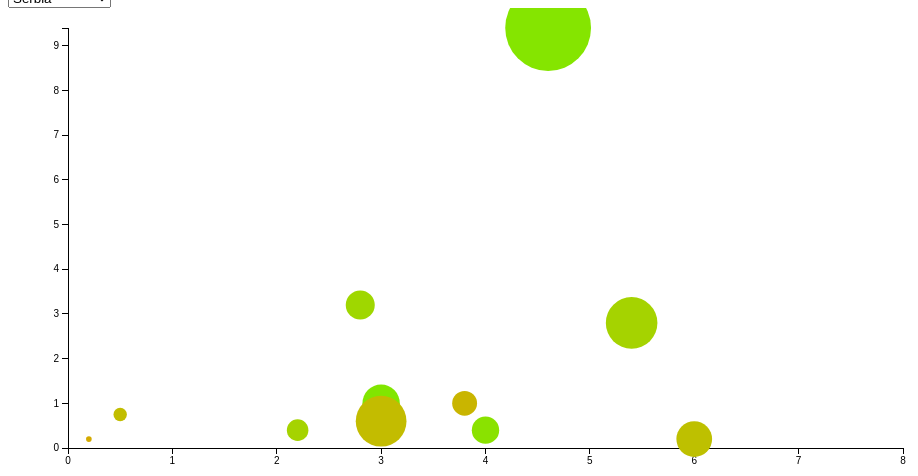
D3 v3 page, settled after 360 driven frames (6 s of simulated time); the page loaded 1 data file(s).


      d3.csv(
        "fiba_stats.csv",
        function(d) {
          return {
            Country: d.Country,
            Name: d.LastName,
            Assists: +d.AssistsTotal,
            Points: +d.PointsTotal,
            Games: +d.GamesPlayedTotal,
            PlusMinus: +d.PlusMinus,
            Minutes: +d.MinutesTotal,
            Rebounds: +d.OffensiveReboundsTotal + +d.DefensiveReboundsTotal
          };
        },
        function(data) {
          var serbia = data.filter(function(d) {
            return d.Country == "GER";
          });

          console.log(serbia);

          var margin = { top: 20, right: 15, bottom: 60, left: 60 };
          width = 960 - margin.left - margin.right;
          height = 500 - margin.top - margin.bottom;

          var x = d3.scale
            .linear()
            .domain([
              0,
              d3.max(serbia, function(d) {
                return d.Rebounds / d.Games + 2;
              })
            ])
            .range([0, width - 50]);

          var y = d3.scale
            .linear()
            .domain([
              0,
              d3.max(data, function(d) {
                return d.Assists / d.Games;
              })
            ])
            .range([height, 0]);

          var rscale = d3.scale
            .linear()
            .domain([
              0,
              d3.max(data, function(d) {
                return d.Points / d.Games;
              })
            ])
            .range([2, 50]);

          minColor = d3.min(data, function(d) {
            return d.PlusMinus / d.Games;
          });

          console.log("MIN PlusMinus p G:", minColor);

          maxColor = d3.max(data, function(d) {
            return d.PlusMinus / d.Games;
          });

          console.log("MAX PlusMinus p G:", maxColor);

          var colorScale = d3.scale
            .linear()
            .domain([minColor, maxColor])
            .interpolate(d3.interpolateHcl)
            .range([d3.rgb("#ff0000"), d3.rgb("#00ff00")]);

          console.log("Min color:", colorScale(minColor));
          var chart = d3
            .select("body")
            .append("svg:svg")
            .attr("width", width + margin.right + margin.left)
            .attr("height", height + margin.top + margin.bottom)
            .attr("class", "chart");

          var main = chart
            .append("g")
            .attr(
              "transform",
              "translate(" + margin.left + "," + margin.top + ")"
            )
            .attr("width", width)
            .attr("height", height)
            .attr("class", "main");

          // draw the x axis
          var xAxis = d3.svg
            .axis()
            .scale(x)
            .orient("bottom");

          main
            .append("g")
            .attr("transform", "translate(0," + height + ")")
            .attr("class", "main axis date")
            .call(xAxis);

          // draw the y axis
          var yAxis = d3.svg
            .axis()
            .scale(y)
            .orient("left");

          main
            .append("g")
            .attr("transform", "translate(0,0)")
            .attr("class", "main axis date")
            .call(yAxis);

          var g = main.append("svg:g");

          // create a tooltip
          var Tooltip = d3
            .select("body")
            .append("div")
            .style("opacity", 0)
            .attr("class", "tooltip")
            .style("background-color", "orange")
            .style("border", "solid")
            .style("border-width", "2px")
            .style("border-radius", "5px")
            .style("padding", "5px");

          // Three function that change the tooltip when user hover / move / leave a cell
          var mouseover = function(d) {
            Tooltip.style("opacity", 1);
            d3.select(this)
              .style("stroke", "black")
              .style("opacity", 1);
          };
          var mousemove = function(d) {
            Tooltip.html(
              `<strong>${d.Name}</strong><br/>PPG:${(
                d.Points / d.Games
              ).toFixed(1)}
      	<br/> mpg:${(d.Minutes / d.Games).toFixed(1)}`
            )
              .style("left", d3.mouse(this)[0] + 70 + "px")
              .style("top", d3.mouse(this)[1] + "px");
          };
          var mouseleave = function(d) {
            Tooltip.style("opacity", 0);
            d3.select(this)
              .style("stroke", "none")
              .style("opacity", 0.8);
          };

          g.selectAll("scatter-dots")
            .data(serbia)
            .enter()
            .append("svg:circle")
            .attr("cx", function(d, i) {
              return x(d.Rebounds / d.Games);
            })
            .attr("cy", function(d) {
              return y(d.Assists / d.Games);
            })
            .attr("r", function(d) {
              return rscale(d.Points / d.Games);
            })
            .style("fill", function(d) {
              return colorScale(d.PlusMinus / d.Games);
            })
            .on("mouseover", mouseover)
            .on("mousemove", mousemove)
            .on("mouseleave", mouseleave);
        }
      );
    

### data: fiba_stats.csv
ID, AssistsTotal, BlocksTotal, DefensiveReboundsTotal, DoubleDoubles, Efficiency, FieldGoals2PointsAttemptedTotal, FieldGoals2PointsMadeTotal, FieldGoals3PointsAttemptedTotal, FieldGoals3PointsMadeTotal, FreeThrowsAttemptedTotal, FreeThrowsMadeTotal, GamesPlayedTotal, LastName, MinutesTotal, OffensiveReboundsTotal, OfficialName, PersonalFoulsTotal, PlayerId, PlayerLink, PlusMinus, PointsTotal, Position, SecondsTotal
0, 45, 3, 48, 1, 130.0, 30, 20, 38, 10, 16, 14, 8, Ingles, 271, 1, Joe Ingles (AUS), 18, 152139, /basketballworldcup/2019/player/Joe-Ingl…, 39, 84, Small Forward, 16261
1, 50, 0, 25, 0, 91.0, 30, 9, 39, 14, 15, 11, 8, Dellavedova, 244, 10, Matthew Dellavedova (AUS), 17, 173478, /basketballworldcup/2019/player/Matthew-…, 48, 71, Guard, 14670
2, 31, 2, 11, 0, 144.0, 66, 38, 57, 23, 43, 37, 8, Mills, 271, 7, Patty Mills (AUS), 13, 156215, /basketballworldcup/2019/player/Patty-Mi…, 57, 182, Guard, 16272
3, 14, 4, 32, 1, 119.0, 41, 24, 21, 11, 11, 10, 8, Baynes, 170, 12, Aron Baynes (AUS), 18, 151328, /basketballworldcup/2019/player/Aron-Bay…, 35, 91, Forward, 10210
4, 19, 6, 36, 0, 106.0, 47, 31, 2, 0, 6, 2, 8, Bogut, 143, 12, Andrew Bogut (AUS), 24, 143395, /basketballworldcup/2019/player/Andrew-B…, 10, 64, Center, 8582
5, 6, 2, 23, 0, 52.0, 24, 13, 15, 7, 6, 3, 8, Landale, 147, 4, Jock  Landale (AUS), 14, 203105, /basketballworldcup/2019/player/Jock-Lan…, 6, 50, Center, 8867
6, 5, 0, 9, 0, 36.0, 12, 6, 37, 12, 11, 10, 8, Goulding, 142, 0, Chris Goulding (AUS), 20, 159593, /basketballworldcup/2019/player/Chris-Go…, 0, 58, Shooting Guard, 8541
7, 4, 1, 13, 0, 34.0, 13, 7, 2, 0, 14, 8, 8, Creek, 91, 8, Mitch Creek (AUS), 13, 188250, /basketballworldcup/2019/player/Mitch-Cr…, -4, 22, Small Forward, 5498
8, 8, 0, 19, 1, 84.0, 42, 25, 6, 1, 10, 10, 8, Kay, 161, 21, Nic Kay (AUS), 6, 209340, /basketballworldcup/2019/player/Nic-Kay, 19, 63, Power Forward, 9718
9, 9, 0, 5, 0, 25.0, 9, 6, 13, 5, 0, 0, 5, Abdeen, 75, 1, Mahmoud Abdeen (JOR), 10, 182457, /basketballworldcup/2019/player/Mahmoud-…, -58, 27, Point Guard, 4530
10, 0, 1, 1, 0, 11.0, 6, 4, 3, 1, 2, 2, 4, Abu Hawwas, 22, 1, Amin Abu Hawwas (JOR), 2, 224338, /basketballworldcup/2019/player/Amin-Abu…, -28, 13, Shooting Guard, 1376
11, 4, 1, 10, 0, 26.0, 5, 3, 13, 4, 2, 1, 5, Alhamarsheh, 100, 3, Ahmad Alhamarsheh (JOR), 9, 192692, /basketballworldcup/2019/player/Ahmad-Al…, -37, 19, Small Forward, 6051
12, 1, 0, 3, 0, 6.0, 12, 3, 0, 0, 4, 1, 5, AbuWazaneh, 60, 7, Yousef AbuWazaneh (JOR), 7, 220590, /basketballworldcup/2019/player/Yousef-A…, -42, 7, Center, 3606
13, 3, 1, 4, 0, 12.0, 17, 5, 0, 0, 5, 4, 4, Hussein, 44, 5, Mohammad Hussein (JOR), 8, 169001, /basketballworldcup/2019/player/Mohammad…, -22, 14, Center, 2684
14, 8, 0, 16, 0, 20.0, 30, 12, 10, 2, 5, 1, 5, Abbas, 122, 9, Zaid Abbas (JOR), 17, 161534, /basketballworldcup/2019/player/Zaid-Abb…, -93, 31, Power Forward, 7349
15, 6, 0, 6, 0, 23.0, 11, 5, 15, 6, 0, 0, 5, Alawadi, 99, 2, Mousa Alawadi (JOR), 7, 161535, /basketballworldcup/2019/player/Mousa-Al…, -57, 28, Shooting Guard, 5956
16, 1, 0, 2, 0, 4.0, 1, 1, 5, 1, 0, 0, 5, Al-Dasuqi, 54, 0, Jordan Al-Dasuqi (JOR), 4, 237257, /basketballworldcup/2019/player/Jordan-A…, -22, 5, Point Guard, 3267
17, 6, 1, 18, 0, 71.0, 43, 26, 0, 0, 20, 13, 4, Al Dwairi, 121, 11, Ahmad Al Dwairi (JOR), 8, 176886, /basketballworldcup/2019/player/Ahmad-Al…, -101, 65, Center, 7292
18, 6, 1, 22, 1, 76.0, 50, 25, 28, 7, 39, 34, 5, Tucker, 165, 2, Dar Tucker (JOR), 7, 192186, /basketballworldcup/2019/player/Dar-Tuck…, -101, 105, Shooting Guard, 9900
19, 17, 1, 12, 0, 31.0, 21, 7, 14, 6, 6, 4, 5, Ibrahim, 120, 0, Freddy Ibrahim (JOR), 8, 273030, /basketballworldcup/2019/player/Freddy-I…, -74, 36, Guard, 7208
20, 43, 2, 24, 0, 98.0, 27, 17, 22, 7, 2, 1, 8, Jovic, 199, 7, Stefan Jovic (SRB), 21, 156597, /basketballworldcup/2019/player/Stefan-J…, 133, 56, Point Guard, 11981
21, 26, 0, 12, 0, 57.0, 22, 13, 15, 3, 10, 10, 8, Micic, 149, 2, Vasilije Micic (SRB), 14, 181243, /basketballworldcup/2019/player/Vasilije…, 29, 45, Point Guard, 8984
22, 35, 2, 25, 1, 197.0, 42, 25, 66, 35, 35, 28, 8, Bogdanovic, 224, 8, Bogdan Bogdanovic (SRB), 10, 182399, /basketballworldcup/2019/player/Bogdan-B…, 100, 183, Shooting Guard, 13441
23, 8, 1, 6, 0, 35.0, 9, 5, 20, 7, 10, 8, 7, Guduric, 104, 2, Marko Guduric (SRB), 6, 190724, /basketballworldcup/2019/player/Marko-Gu…, 35, 39, Shooting Guard, 6279
24, 7, 2, 17, 0, 73.0, 20, 12, 14, 4, 24, 21, 8, Lucic, 173, 7, Vladimir Lucic (SRB), 22, 171039, /basketballworldcup/2019/player/Vladimir…, 66, 57, Forward, 10418
25, 2, 1, 10, 0, 28.0, 10, 6, 11, 4, 0, 0, 8, Simonovic, 105, 3, Marko Simonovic (SRB), 11, 143948, /basketballworldcup/2019/player/Marko-Si…, 70, 24, Small Forward, 6352
26, 19, 4, 21, 0, 93.0, 28, 12, 28, 12, 18, 15, 7, Bjelica, 149, 12, Nemanja Bjelica (SRB), 13, 159925, /basketballworldcup/2019/player/Nemanja-…, 43, 75, Forward, 8970
27, 3, 1, 15, 0, 35.0, 9, 5, 13, 5, 8, 4, 6, Bircevic, 52, 2, Stefan Bircevic (SRB), 9, 174195, /basketballworldcup/2019/player/Stefan-B…, 46, 29, Power Forward, 3131
28, 38, 4, 47, 2, 152.0, 40, 30, 10, 4, 25, 20, 8, Jokic, 181, 13, Nikola Jokic (SRB), 18, 203055, /basketballworldcup/2019/player/Nikola-J…, 101, 92, Power Forward, 10871
29, 11, 2, 12, 0, 51.0, 24, 11, 0, 0, 23, 21, 7, Raduljica, 66, 3, Miroslav Raduljica (SRB), 15, 146465, /basketballworldcup/2019/player/Miroslav…, 37, 43, Center, 3999
30, 6, 1, 13, 0, 68.0, 27, 21, 0, 0, 20, 14, 8, Milutinov, 114, 5, Nikola Milutinov (SRB), 9, 183465, /basketballworldcup/2019/player/Nikola-M…, 47, 56, Center, 6882
31, 5, 3, 12, 1, 61.0, 28, 22, 1, 0, 15, 10, 8, Marjanovic, 78, 8, Boban Marjanovic (SRB), 12, 146455, /basketballworldcup/2019/player/Boban-Ma…, 68, 54, Center, 4692
32, 19, 0, 5, 0, 32.0, 31, 10, 19, 7, 1, 1, 5, Diabate, 129, 4, Souleyman Diabate (CIV), 5, 158183, /basketballworldcup/2019/player/Souleyma…, -50, 42, Point Guard, 7759
33, 4, 0, 7, 0, 26.0, 29, 12, 3, 0, 5, 3, 4, Kone, 73, 9, Mohamed Kone (CIV), 6, 158052, /basketballworldcup/2019/player/Mohamed-…, -33, 27, Center, 4422
… [head cut at 6 KiB]